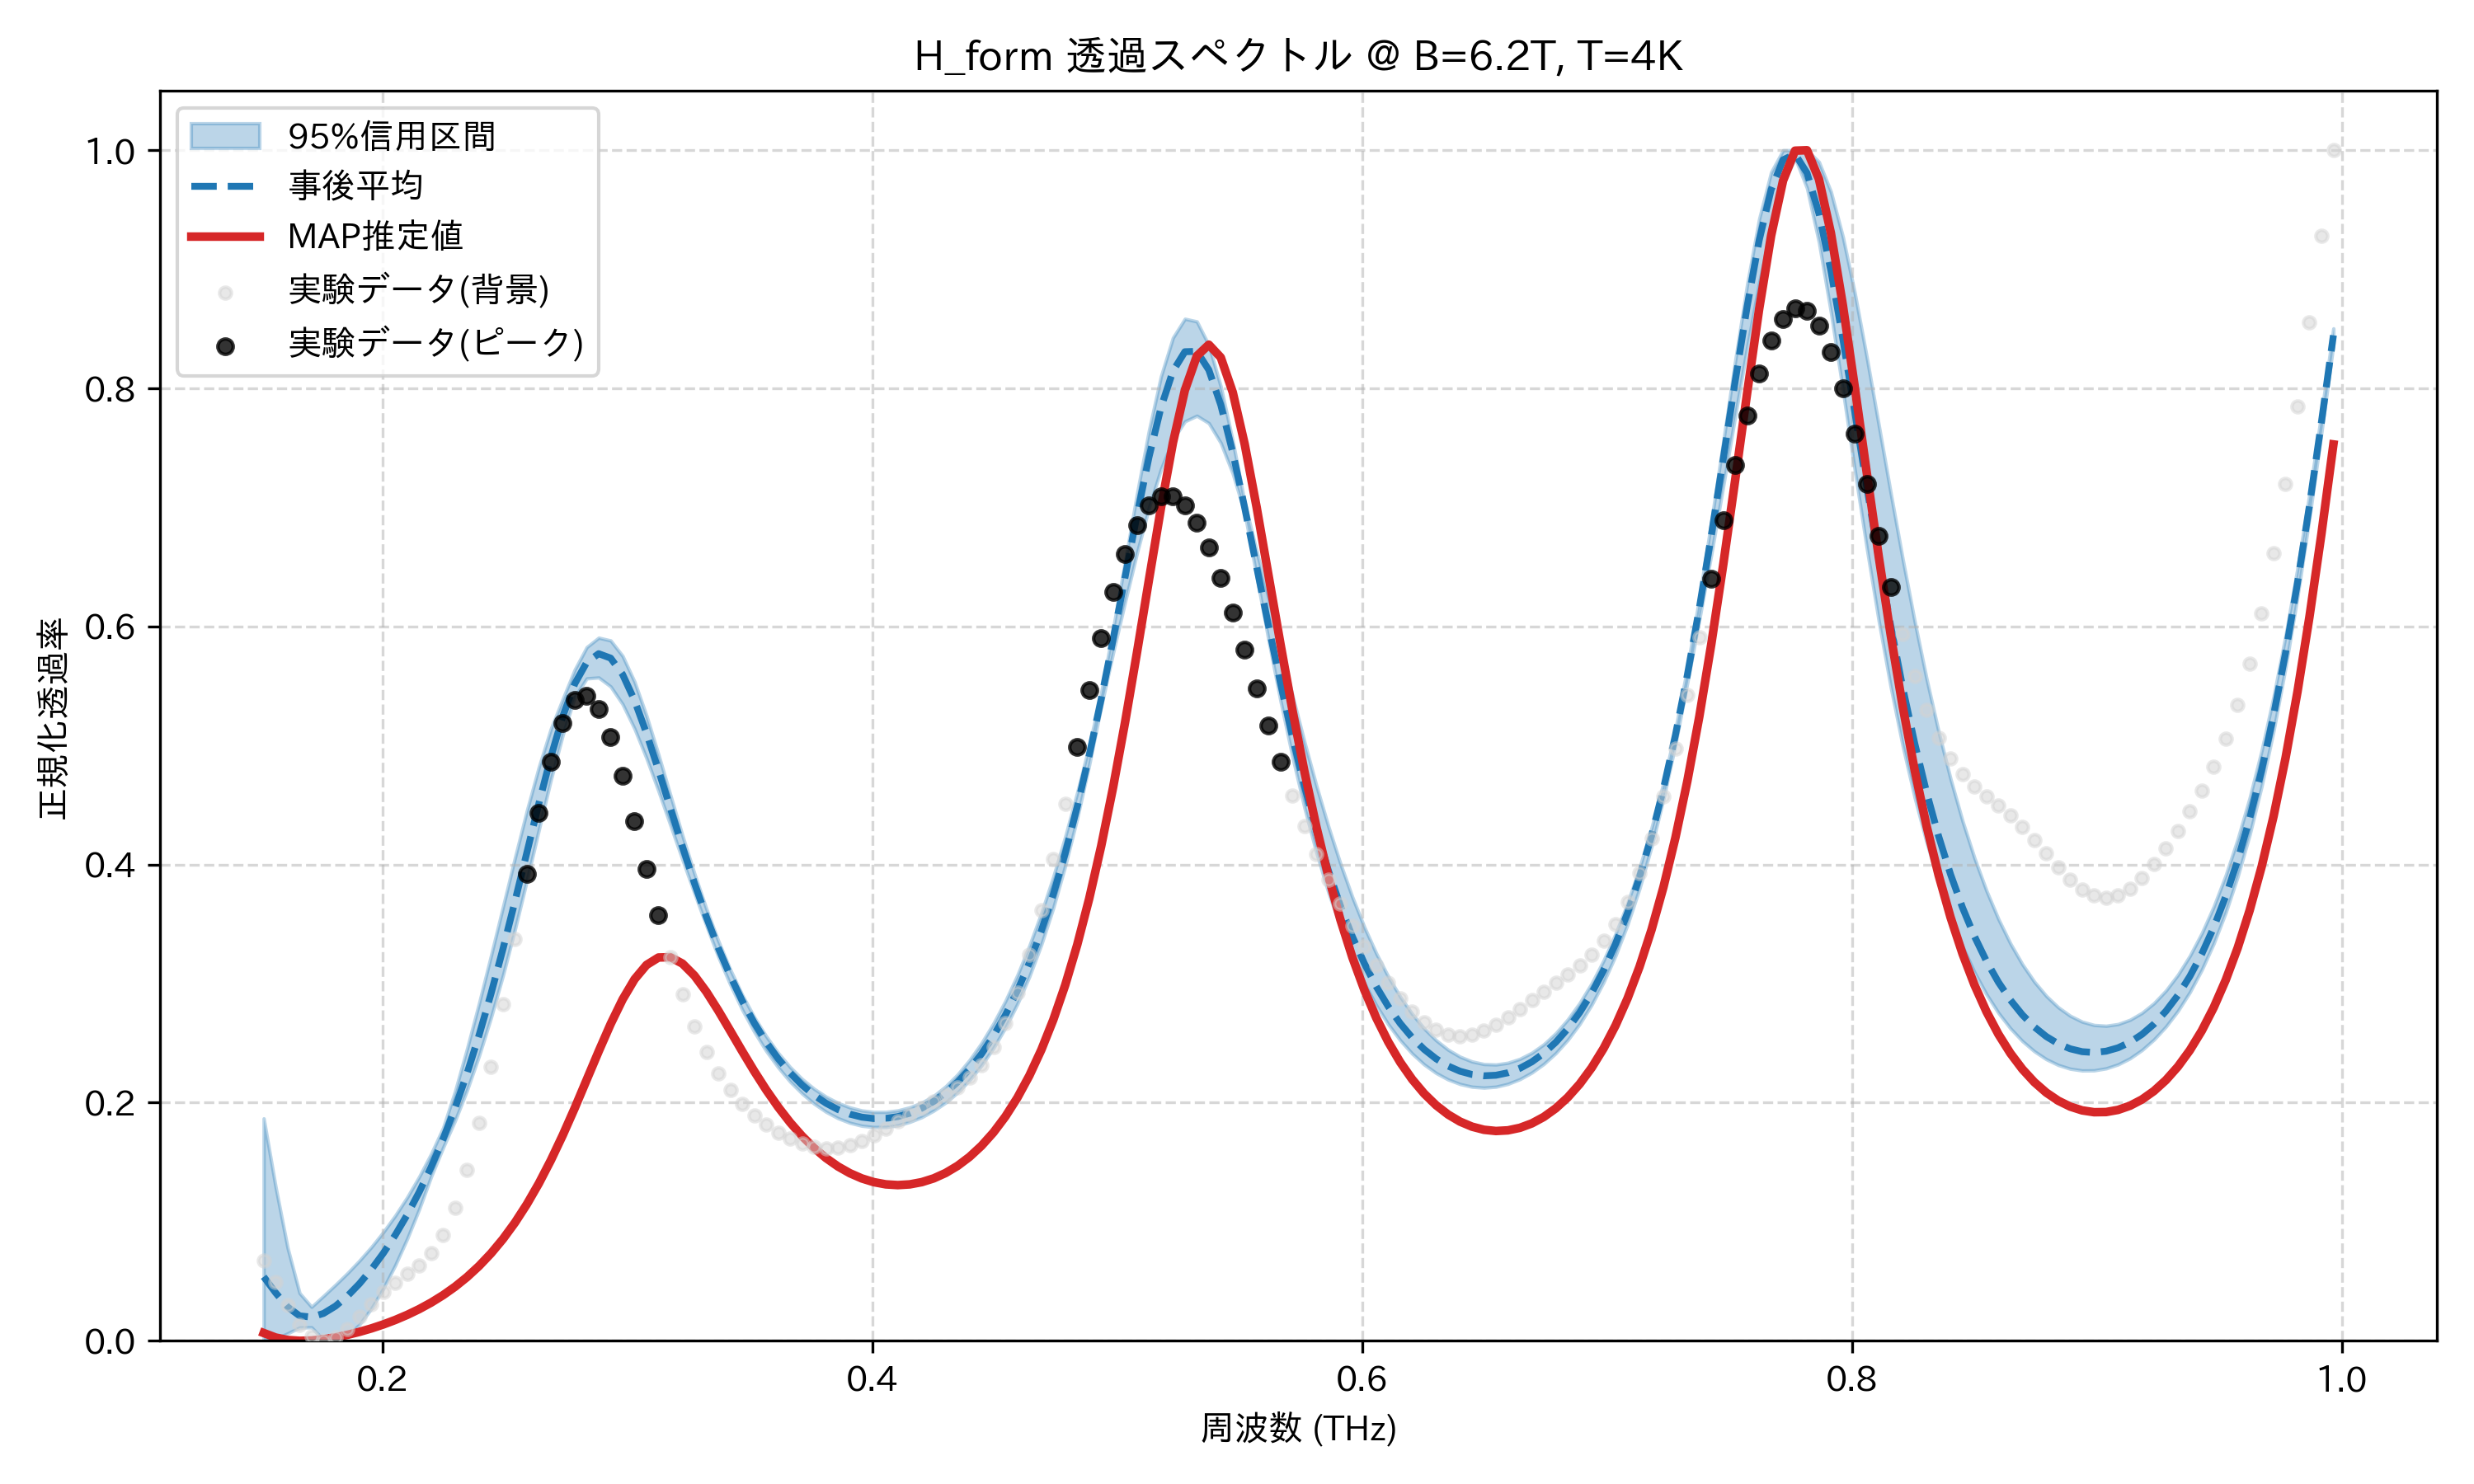

The data file committed next to this chart (first rows):
frequency_thz, mean_transmission, map_transmission, lower_95, upper_95, observed_normalized
0.1514, 0.05381, 0.006556, 0.0, 0.1868, 0.06738
0.1563, 0.04033, 0.002744, 0.001722, 0.1292, 0.04909
0.1612, 0.02841, 0.0007078, 0.006218, 0.07811, 0.02979
0.1661, 0.02098, 0.0, 0.0112, 0.0401, 0.01369
0.171, 0.0199, 0.0002799, 0.01131, 0.02854, 0.003458
0.1759, 0.02298, 0.001303, 0.0007974, 0.03772, 0.0
0.1808, 0.02912, 0.002906, 0.0, 0.04707, 0.002745
0.1856, 0.03758, 0.004986, 0.004199, 0.05684, 0.01015
0.1905, 0.04792, 0.007491, 0.01366, 0.06736, 0.02023
0.1954, 0.05994, 0.0104, 0.02716, 0.0788, 0.03097
0.2003, 0.07359, 0.01374, 0.04393, 0.09135, 0.04082
0.2052, 0.08889, 0.01752, 0.06357, 0.1053, 0.04902
0.2101, 0.106, 0.02179, 0.08588, 0.1207, 0.05597
0.2149, 0.1249, 0.02663, 0.1107, 0.1379, 0.06326
0.2198, 0.1461, 0.03212, 0.138, 0.1571, 0.07336
0.2247, 0.1696, 0.03835, 0.1624, 0.179, 0.08888
0.2296, 0.1957, 0.04546, 0.185, 0.2097, 0.1119
0.2345, 0.2247, 0.05356, 0.2106, 0.2454, 0.1435
0.2394, 0.2566, 0.06282, 0.2394, 0.2835, 0.1833
0.2443, 0.2915, 0.07341, 0.2715, 0.3235, 0.2304
0.2491, 0.3292, 0.08548, 0.3069, 0.3645, 0.2827
0.254, 0.3691, 0.09921, 0.3455, 0.4056, 0.3377
0.2589, 0.4102, 0.1147, 0.3867, 0.4453, 0.3924
0.2638, 0.4513, 0.1322, 0.4292, 0.4819, 0.4432
0.2687, 0.4902, 0.1516, 0.471, 0.5139, 0.4867
0.2736, 0.5245, 0.1728, 0.5089, 0.5392, 0.5192
0.2785, 0.5518, 0.1955, 0.5408, 0.5637, 0.538
0.2833, 0.5698, 0.2192, 0.5563, 0.5826, 0.5418
0.2882, 0.5771, 0.2431, 0.5571, 0.5906, 0.5308
0.2931, 0.5734, 0.2661, 0.5496, 0.5882, 0.5072
0.298, 0.5597, 0.2867, 0.5347, 0.5752, 0.4744
0.3029, 0.5378, 0.3037, 0.514, 0.5535, 0.4362
0.3078, 0.5103, 0.3157, 0.4892, 0.5249, 0.3962
0.3127, 0.4793, 0.3219, 0.4618, 0.4923, 0.3574
0.3175, 0.4471, 0.3222, 0.433, 0.4582, 0.3219
0.3224, 0.4151, 0.3168, 0.4043, 0.4245, 0.2907
0.3273, 0.3845, 0.3068, 0.3761, 0.3925, 0.2643
0.3322, 0.356, 0.2932, 0.3488, 0.3629, 0.2425
0.3371, 0.33, 0.2773, 0.3225, 0.3359, 0.2248
0.342, 0.3065, 0.2603, 0.2992, 0.3118, 0.2105
0.3468, 0.2856, 0.2432, 0.2781, 0.2906, 0.1989
0.3517, 0.2671, 0.2265, 0.2597, 0.272, 0.1894
0.3566, 0.2509, 0.2108, 0.2435, 0.2558, 0.1815
0.3615, 0.237, 0.1964, 0.2297, 0.2418, 0.1749
0.3664, 0.225, 0.1834, 0.2177, 0.2299, 0.1696
0.3713, 0.2148, 0.172, 0.2077, 0.2199, 0.1655
0.3762, 0.2064, 0.162, 0.1992, 0.2117, 0.1628
0.381, 0.1996, 0.1535, 0.1924, 0.2051, 0.1616
0.3859, 0.1943, 0.1464, 0.187, 0.1999, 0.1621
0.3908, 0.1904, 0.1407, 0.1831, 0.196, 0.1642
0.3957, 0.1879, 0.1364, 0.1806, 0.1935, 0.1678
0.4006, 0.1867, 0.1333, 0.1795, 0.1922, 0.1726
0.4055, 0.1868, 0.1314, 0.1795, 0.1922, 0.1782
0.4104, 0.1883, 0.1308, 0.181, 0.1935, 0.1842
0.4152, 0.1911, 0.1314, 0.1839, 0.1961, 0.1901
0.4201, 0.1954, 0.1333, 0.1878, 0.2, 0.1958
0.425, 0.2011, 0.1364, 0.1933, 0.2057, 0.2012
0.4299, 0.2084, 0.1409, 0.2001, 0.2137, 0.2067
0.4348, 0.2173, 0.1469, 0.2086, 0.2237, 0.2129
0.4397, 0.2282, 0.1545, 0.219, 0.2358, 0.2209
... 114 more rows
